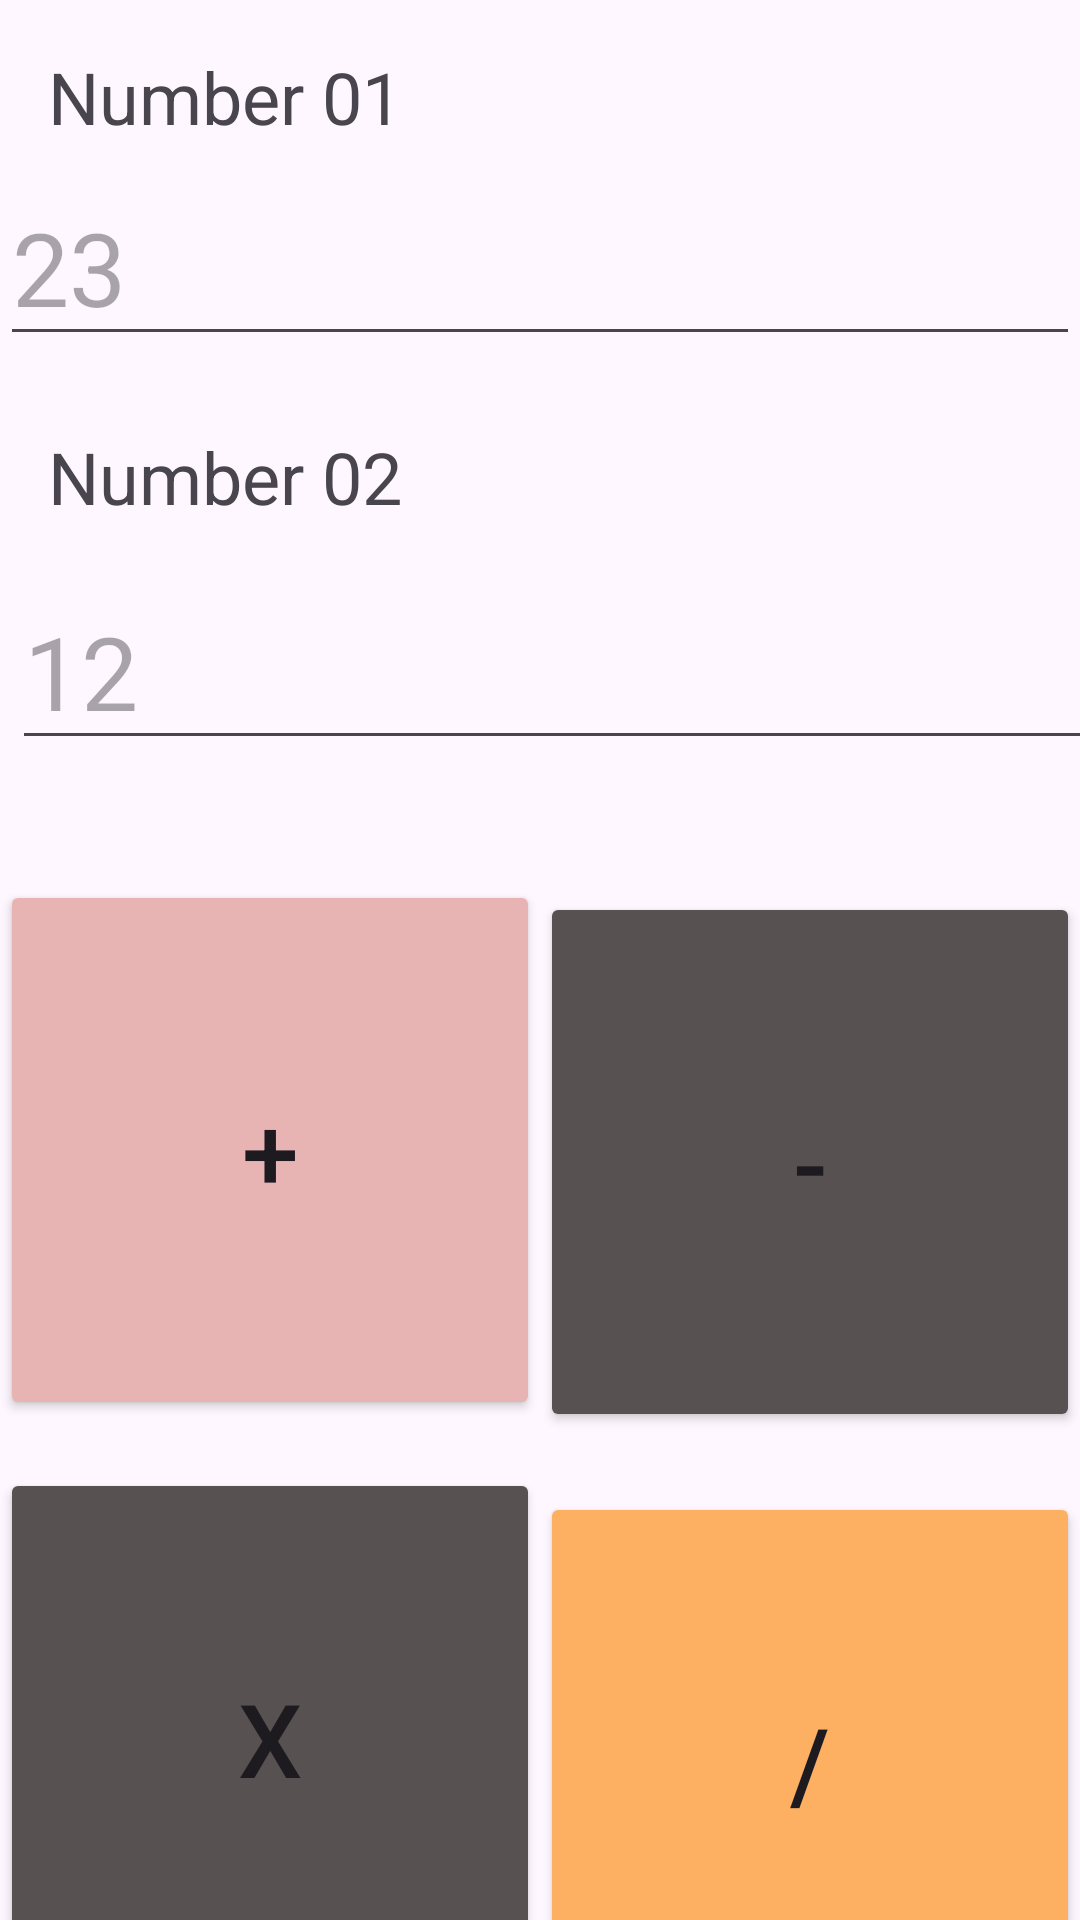

Produce the Android XML layout that renders to this screen, including the resource entries it uses.
<!-- AndroidManifest.xml: application theme Theme.Tute03 -->
<!-- res/layout/activity_main.xml -->
<?xml version="1.0" encoding="utf-8"?>
<androidx.constraintlayout.widget.ConstraintLayout xmlns:android="http://schemas.android.com/apk/res/android"
    xmlns:app="http://schemas.android.com/apk/res-auto"
    xmlns:tools="http://schemas.android.com/tools"
    android:layout_width="match_parent"
    android:layout_height="match_parent"
    android:backgroundTint="@color/background"
    tools:context=".MainActivity"
    tools:layout_editor_absoluteX="12dp"
    tools:layout_editor_absoluteY="0dp">

    <TextView
        android:id="@+id/textView"
        android:layout_width="wrap_content"
        android:layout_height="wrap_content"
        android:layout_marginStart="16dp"
        android:layout_marginTop="16dp"
        android:text="@string/label_Number1"
        android:textSize="24dp"
        app:layout_constraintEnd_toEndOf="parent"
        app:layout_constraintHorizontal_bias="0.0"
        app:layout_constraintStart_toStartOf="parent"
        app:layout_constraintTop_toTopOf="parent" />

    <TextView
        android:id="@+id/textView2"
        android:layout_width="wrap_content"
        android:layout_height="wrap_content"
        android:layout_marginStart="16dp"
        android:layout_marginTop="24dp"
        android:text="@string/label_Number2"
        android:textSize="24dp"
        app:layout_constraintStart_toStartOf="parent"
        app:layout_constraintTop_toBottomOf="@+id/editTextText" />

    <EditText
        android:id="@+id/editTextText2"
        android:layout_width="0dp"
        android:layout_height="wrap_content"
        android:layout_marginStart="4dp"
        android:layout_marginTop="16dp"
        android:ems="10"
        android:hint="@string/edt_Number2"
        android:inputType="text"
        android:textSize="34dp"
        app:layout_constraintStart_toStartOf="parent"
        app:layout_constraintTop_toBottomOf="@+id/textView2" />

    <EditText
        android:id="@+id/editTextText"
        android:layout_width="0dp"
        android:layout_height="wrap_content"
        android:layout_marginTop="8dp"
        android:ems="10"
        android:hint="@string/edt_Number1"
        android:inputType="text"
        android:textSize="34dp"
        app:layout_constraintEnd_toEndOf="parent"
        app:layout_constraintHorizontal_bias="0.0"
        app:layout_constraintStart_toStartOf="parent"
        app:layout_constraintTop_toBottomOf="@+id/textView" />

    <Button
        android:id="@+id/button"
        style="@style/Widget.AppCompat.Button"
        android:layout_width="180dp"
        android:layout_height="180dp"
        android:layout_marginTop="40dp"
        android:onClick="buttonClick"
        android:text="@string/btn_Plus"
        android:textSize="34sp"
        app:backgroundTint="@color/btnPlus"
        app:layout_constraintEnd_toStartOf="@+id/button2"
        app:layout_constraintHorizontal_bias="0.5"
        app:layout_constraintStart_toStartOf="parent"
        app:layout_constraintTop_toBottomOf="@+id/editTextText2" />

    <Button
        android:id="@+id/button3"
        style="@style/Widget.AppCompat.Button"
        android:layout_width="180dp"
        android:layout_height="180dp"
        android:layout_marginTop="16dp"
        android:onClick="buttonClick"
        android:text="@string/btn_Multiply"
        android:textSize="34sp"
        app:backgroundTint="@color/btnMultiply"
        app:layout_constraintEnd_toStartOf="@+id/button4"
        app:layout_constraintHorizontal_bias="0.5"
        app:layout_constraintStart_toStartOf="parent"
        app:layout_constraintTop_toBottomOf="@+id/button" />

    <Button
        android:id="@+id/button4"
        style="@style/Widget.AppCompat.Button"
        android:layout_width="180dp"
        android:layout_height="180dp"
        android:layout_marginTop="8dp"
        android:onClick="buttonClick"
        android:text="@string/btn_Divide"
        android:textSize="34sp"
        app:backgroundTint="@color/btnDivide"
        app:layout_constraintEnd_toEndOf="parent"
        app:layout_constraintHorizontal_bias="0.5"
        app:layout_constraintStart_toEndOf="@+id/button3"
        app:layout_constraintTop_toTopOf="@+id/button3" />

    <Button
        android:id="@+id/button2"
        style="@style/Widget.AppCompat.Button"
        android:layout_width="180dp"
        android:layout_height="180dp"
        android:layout_marginTop="4dp"
        android:onClick="buttonClick"
        android:text="@string/btn_Minus"
        android:textSize="34sp"
        app:backgroundTint="@color/btnMinus"
        app:layout_constraintEnd_toEndOf="parent"
        app:layout_constraintHorizontal_bias="0.5"
        app:layout_constraintStart_toEndOf="@+id/button"
        app:layout_constraintTop_toTopOf="@+id/button" />

</androidx.constraintlayout.widget.ConstraintLayout>
<!-- resources referenced by this layout -->
<resources>
  <color name="background">#fafaf6</color>
  <color name="btnDivide">#feb062</color>
  <color name="btnMinus">#575151</color>
  <color name="btnMultiply">#575151</color>
  <color name="btnPlus">#e7b3b3</color>
  <string name="btn_Divide">/</string>
  <string name="btn_Minus">-</string>
  <string name="btn_Multiply">x</string>
  <string name="btn_Plus">+</string>
  <string name="edt_Number1">23</string>
  <string name="edt_Number2">12</string>
  <string name="label_Number1">Number 01</string>
  <string name="label_Number2">Number 02</string>
  <style name="Theme.Tute03" parent="Base.Theme.Tute03" />
  <style name="Base.Theme.Tute03" parent="Theme.Material3.DayNight.NoActionBar">
          
          
      </style>
</resources>
